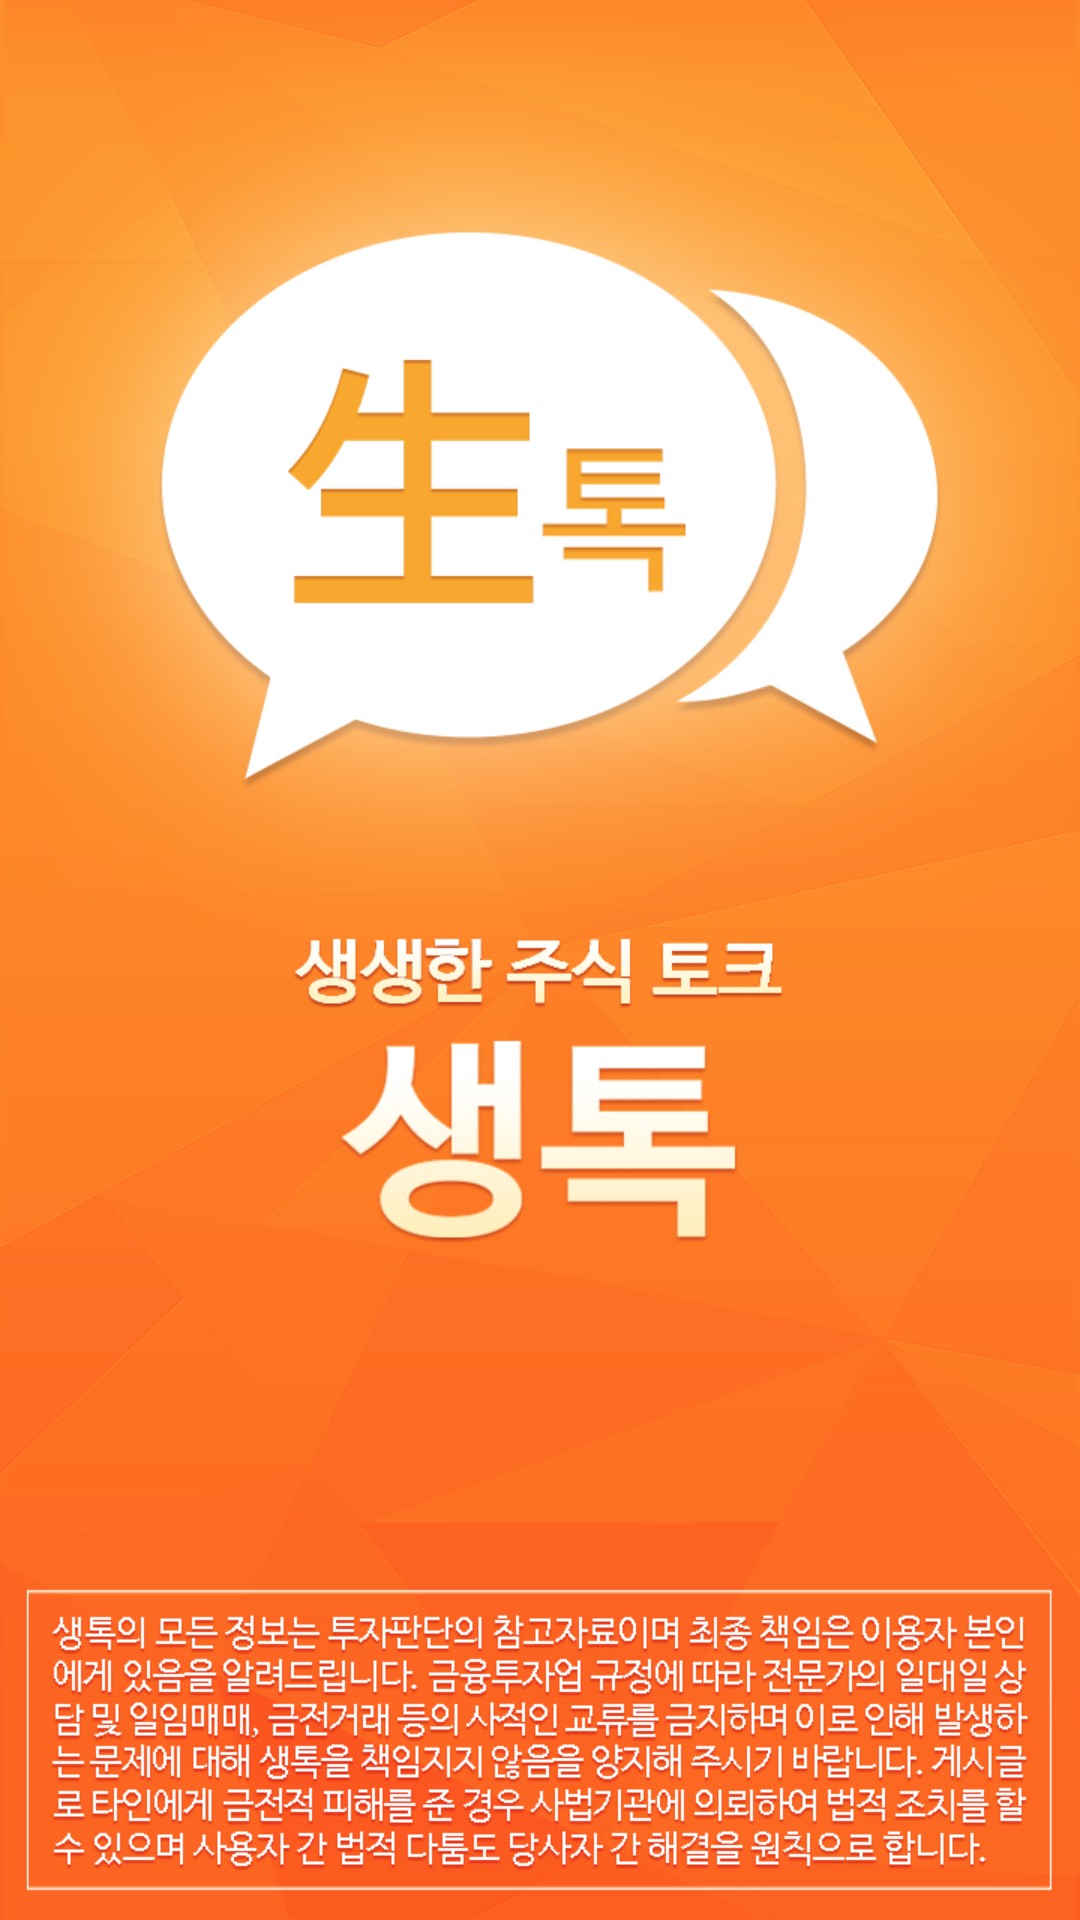

Android layout source for this screen:
<!-- AndroidManifest.xml: application theme AppTheme -->
<!-- res/layout/activity_splash.xml -->
<?xml version="1.0" encoding="utf-8"?>
<LinearLayout xmlns:android="http://schemas.android.com/apk/res/android"
    android:orientation="vertical" android:layout_width="match_parent"
    android:layout_height="match_parent">
<ImageView
    android:id="@+id/imageView"
    android:layout_width="match_parent"
    android:layout_height="match_parent"
    android:src="@drawable/splash"
    android:scaleType="fitXY"
    />
</LinearLayout>
<!-- resources referenced by this layout -->
<resources>
  <!-- drawable splash: png bitmap (drawable, 310057 bytes) -->
  <style name="AppTheme" parent="Theme.AppCompat.Light.DarkActionBar">
          
          <item name="colorPrimary">@color/colorPrimary</item>
          <item name="colorPrimaryDark">@color/colorPrimaryDark</item>
          <item name="colorAccent">@color/colorAccent</item>
          <item name="windowNoTitle">true</item>
      </style>
  <color name="colorPrimary">#3F51B5</color>
  <color name="colorPrimaryDark">#303F9F</color>
  <color name="colorAccent">#FF8000</color>
</resources>
